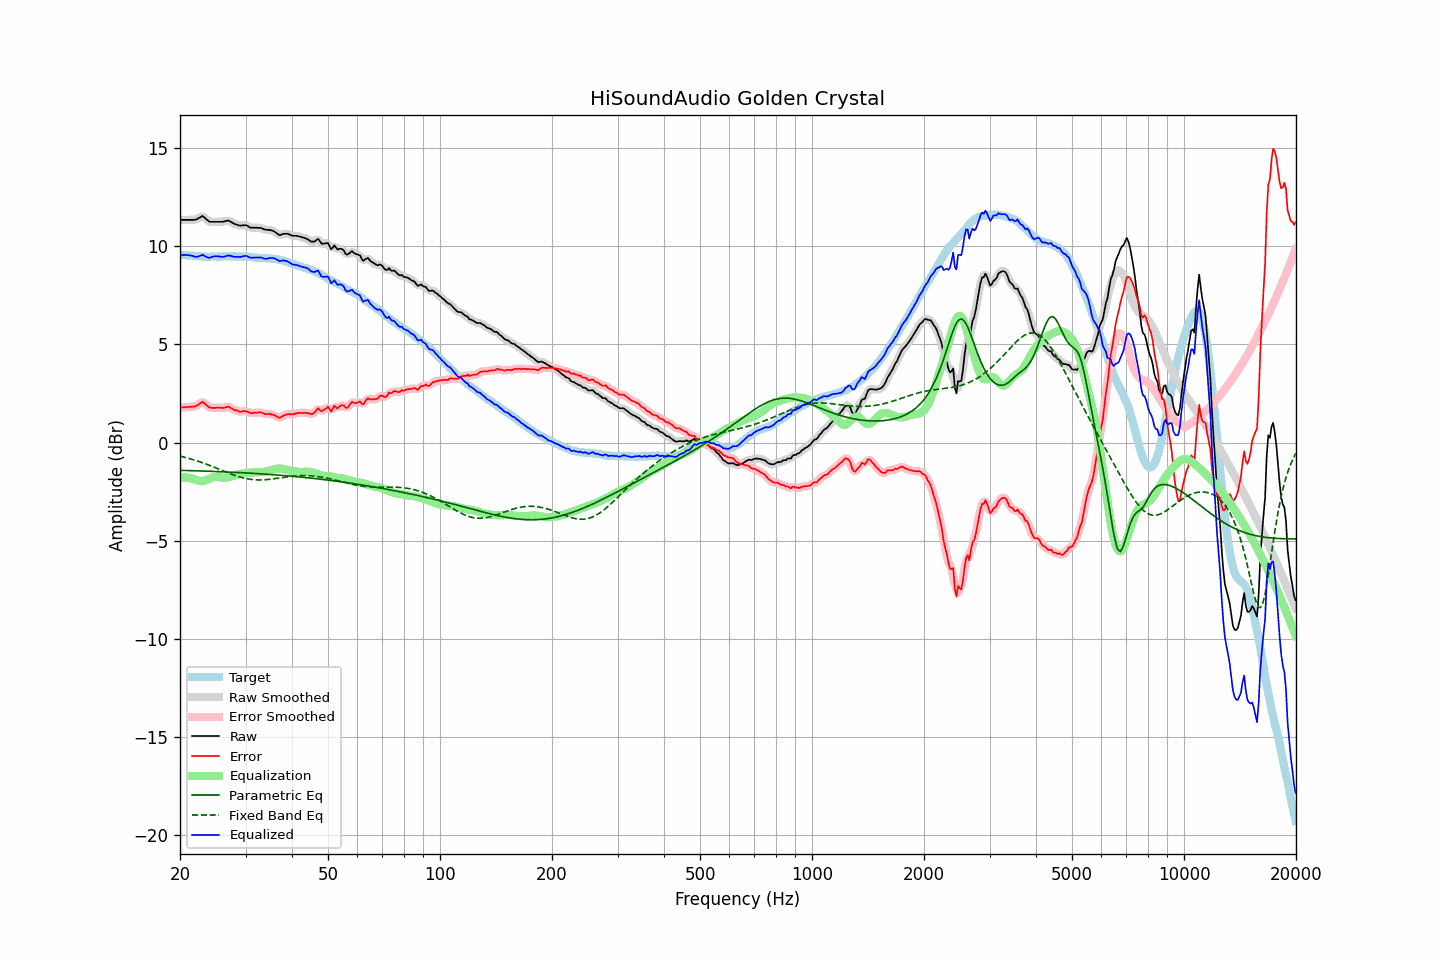

Data behind this chart, as committed beside it:
frequency, raw, error, smoothed, error_smoothed, equalization, parametric_eq, fixed_band_eq, equalized_raw, equalized_smoothed, target
20.00, 11.34, 1.77, 11.34, 1.77, -1.80, -1.42, -0.69, 9.54, 9.54, 9.57
20.20, 11.34, 1.78, 11.34, 1.78, -1.79, -1.42, -0.71, 9.55, 9.55, 9.56
20.40, 11.34, 1.79, 11.34, 1.79, -1.78, -1.42, -0.73, 9.56, 9.56, 9.55
20.61, 11.34, 1.79, 11.34, 1.80, -1.78, -1.42, -0.75, 9.56, 9.56, 9.55
20.81, 11.34, 1.81, 11.34, 1.81, -1.79, -1.43, -0.78, 9.56, 9.56, 9.53
21.02, 11.34, 1.81, 11.34, 1.81, -1.79, -1.43, -0.80, 9.55, 9.55, 9.53
21.23, 11.34, 1.82, 11.34, 1.82, -1.80, -1.43, -0.82, 9.54, 9.54, 9.52
21.44, 11.34, 1.81, 11.34, 1.82, -1.82, -1.43, -0.85, 9.52, 9.52, 9.53
21.66, 11.34, 1.82, 11.34, 1.82, -1.84, -1.44, -0.87, 9.50, 9.50, 9.52
21.87, 11.34, 1.83, 11.35, 1.83, -1.87, -1.44, -0.90, 9.47, 9.48, 9.51
22.09, 11.36, 1.86, 11.37, 1.86, -1.90, -1.44, -0.92, 9.46, 9.46, 9.50
22.31, 11.40, 1.90, 11.40, 1.91, -1.93, -1.44, -0.95, 9.47, 9.47, 9.50
22.54, 11.45, 1.96, 11.46, 1.97, -1.96, -1.45, -0.98, 9.49, 9.50, 9.49
22.76, 11.49, 2.01, 11.50, 2.02, -1.97, -1.45, -1.00, 9.52, 9.53, 9.48
22.99, 11.54, 2.07, 11.51, 2.04, -1.97, -1.45, -1.03, 9.57, 9.54, 9.47
23.22, 11.47, 2.01, 11.48, 2.01, -1.95, -1.45, -1.06, 9.52, 9.52, 9.46
23.45, 11.40, 1.93, 11.41, 1.95, -1.93, -1.46, -1.09, 9.47, 9.48, 9.47
23.69, 11.33, 1.87, 11.33, 1.87, -1.90, -1.46, -1.12, 9.44, 9.43, 9.46
23.92, 11.26, 1.80, 11.27, 1.81, -1.86, -1.46, -1.15, 9.40, 9.42, 9.46
24.16, 11.24, 1.77, 11.24, 1.78, -1.82, -1.47, -1.18, 9.42, 9.43, 9.47
24.40, 11.24, 1.76, 11.24, 1.76, -1.79, -1.47, -1.22, 9.46, 9.45, 9.48
24.65, 11.24, 1.76, 11.24, 1.76, -1.76, -1.47, -1.25, 9.48, 9.48, 9.48
24.89, 11.24, 1.76, 11.24, 1.76, -1.75, -1.48, -1.28, 9.49, 9.49, 9.48
25.14, 11.24, 1.77, 11.24, 1.77, -1.75, -1.48, -1.32, 9.49, 9.49, 9.47
25.39, 11.24, 1.77, 11.24, 1.77, -1.76, -1.48, -1.35, 9.48, 9.48, 9.47
25.65, 11.24, 1.77, 11.24, 1.77, -1.77, -1.49, -1.38, 9.47, 9.47, 9.47
25.91, 11.24, 1.76, 11.24, 1.76, -1.78, -1.49, -1.42, 9.46, 9.46, 9.48
26.16, 11.25, 1.76, 11.25, 1.77, -1.79, -1.49, -1.45, 9.46, 9.46, 9.49
26.43, 11.27, 1.78, 11.28, 1.79, -1.79, -1.50, -1.48, 9.48, 9.48, 9.49
26.69, 11.29, 1.80, 11.29, 1.81, -1.79, -1.50, -1.52, 9.50, 9.51, 9.49
26.96, 11.31, 1.83, 11.29, 1.81, -1.78, -1.50, -1.55, 9.54, 9.52, 9.48
27.23, 11.27, 1.79, 11.27, 1.79, -1.76, -1.51, -1.58, 9.51, 9.51, 9.48
27.50, 11.22, 1.74, 11.23, 1.74, -1.73, -1.51, -1.61, 9.49, 9.49, 9.48
27.77, 11.18, 1.69, 11.18, 1.69, -1.71, -1.52, -1.64, 9.48, 9.47, 9.49
28.05, 11.13, 1.64, 11.14, 1.66, -1.68, -1.52, -1.67, 9.46, 9.46, 9.49
28.33, 11.11, 1.64, 11.11, 1.63, -1.65, -1.52, -1.70, 9.46, 9.46, 9.47
28.62, 11.08, 1.61, 11.08, 1.60, -1.62, -1.53, -1.73, 9.46, 9.45, 9.47
28.90, 11.05, 1.57, 11.06, 1.59, -1.60, -1.53, -1.75, 9.45, 9.46, 9.48
29.19, 11.05, 1.57, 11.05, 1.58, -1.59, -1.54, -1.78, 9.46, 9.46, 9.48
29.48, 11.06, 1.59, 11.06, 1.59, -1.58, -1.54, -1.80, 9.48, 9.48, 9.47
29.78, 11.07, 1.60, 11.07, 1.60, -1.57, -1.54, -1.82, 9.50, 9.50, 9.47
30.08, 11.07, 1.59, 11.06, 1.59, -1.56, -1.55, -1.84, 9.51, 9.50, 9.48
30.38, 11.03, 1.56, 11.03, 1.56, -1.55, -1.55, -1.85, 9.48, 9.48, 9.47
30.68, 10.98, 1.53, 10.99, 1.53, -1.54, -1.56, -1.87, 9.44, 9.45, 9.45
30.99, 10.94, 1.49, 10.95, 1.51, -1.53, -1.56, -1.88, 9.41, 9.42, 9.45
31.30, 10.94, 1.50, 10.94, 1.50, -1.53, -1.57, -1.89, 9.41, 9.41, 9.44
31.61, 10.94, 1.51, 10.94, 1.51, -1.52, -1.57, -1.90, 9.42, 9.42, 9.43
31.93, 10.94, 1.52, 10.94, 1.52, -1.52, -1.58, -1.90, 9.42, 9.42, 9.42
32.24, 10.94, 1.52, 10.94, 1.53, -1.51, -1.58, -1.91, 9.43, 9.43, 9.42
32.57, 10.93, 1.53, 10.94, 1.53, -1.51, -1.59, -1.91, 9.42, 9.43, 9.40
32.89, 10.93, 1.53, 10.93, 1.53, -1.51, -1.59, -1.91, 9.42, 9.42, 9.40
33.22, 10.91, 1.51, 10.90, 1.51, -1.50, -1.60, -1.91, 9.41, 9.40, 9.40
33.55, 10.87, 1.48, 10.88, 1.48, -1.49, -1.60, -1.90, 9.38, 9.38, 9.39
33.89, 10.84, 1.44, 10.85, 1.46, -1.48, -1.61, -1.90, 9.36, 9.36, 9.40
34.23, 10.83, 1.45, 10.84, 1.45, -1.47, -1.62, -1.89, 9.36, 9.36, 9.38
34.57, 10.83, 1.45, 10.83, 1.45, -1.45, -1.62, -1.88, 9.38, 9.38, 9.38
34.92, 10.83, 1.46, 10.82, 1.45, -1.43, -1.63, -1.87, 9.40, 9.39, 9.37
35.27, 10.80, 1.42, 10.81, 1.43, -1.40, -1.63, -1.86, 9.40, 9.40, 9.38
35.62, 10.77, 1.41, 10.77, 1.41, -1.38, -1.64, -1.85, 9.39, 9.40, 9.36
35.97, 10.73, 1.37, 10.72, 1.37, -1.35, -1.65, -1.84, 9.38, 9.37, 9.36
... 635 more rows
